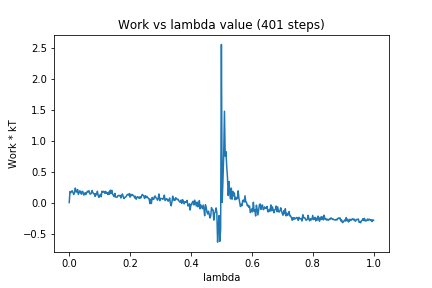

The file beside this chart, header and first rows:
0, 0.0
1, 0.178
2, 0.1588
3, 0.182
4, 0.1893
5, 0.1598
6, 0.1284
7, 0.1633
8, 0.2345
9, 0.174
10, 0.1688
11, 0.2112
12, 0.1306
13, 0.1618
14, 0.19
15, 0.1686
16, 0.1343
17, 0.1818
18, 0.1738
19, 0.1218
20, 0.127
21, 0.16
22, 0.1298
23, 0.16
24, 0.1835
25, 0.1723
26, 0.1908
27, 0.1422
28, 0.136
29, 0.1504
30, 0.1939
31, 0.1628
32, 0.1437
33, 0.1426
34, 0.09922
35, 0.1448
36, 0.126
37, 0.1822
38, 0.1177
39, 0.08306
40, 0.1107
41, 0.1319
42, 0.0932
43, 0.1826
44, 0.1638
45, 0.1806
46, 0.1764
47, 0.1477
48, 0.1806
49, 0.147
50, 0.1577
51, 0.1281
52, 0.1705
53, 0.134
54, 0.2
55, 0.1476
56, 0.1963
57, 0.1338
58, 0.1174
59, 0.09532
60, 0.1486
... 340 more rows
